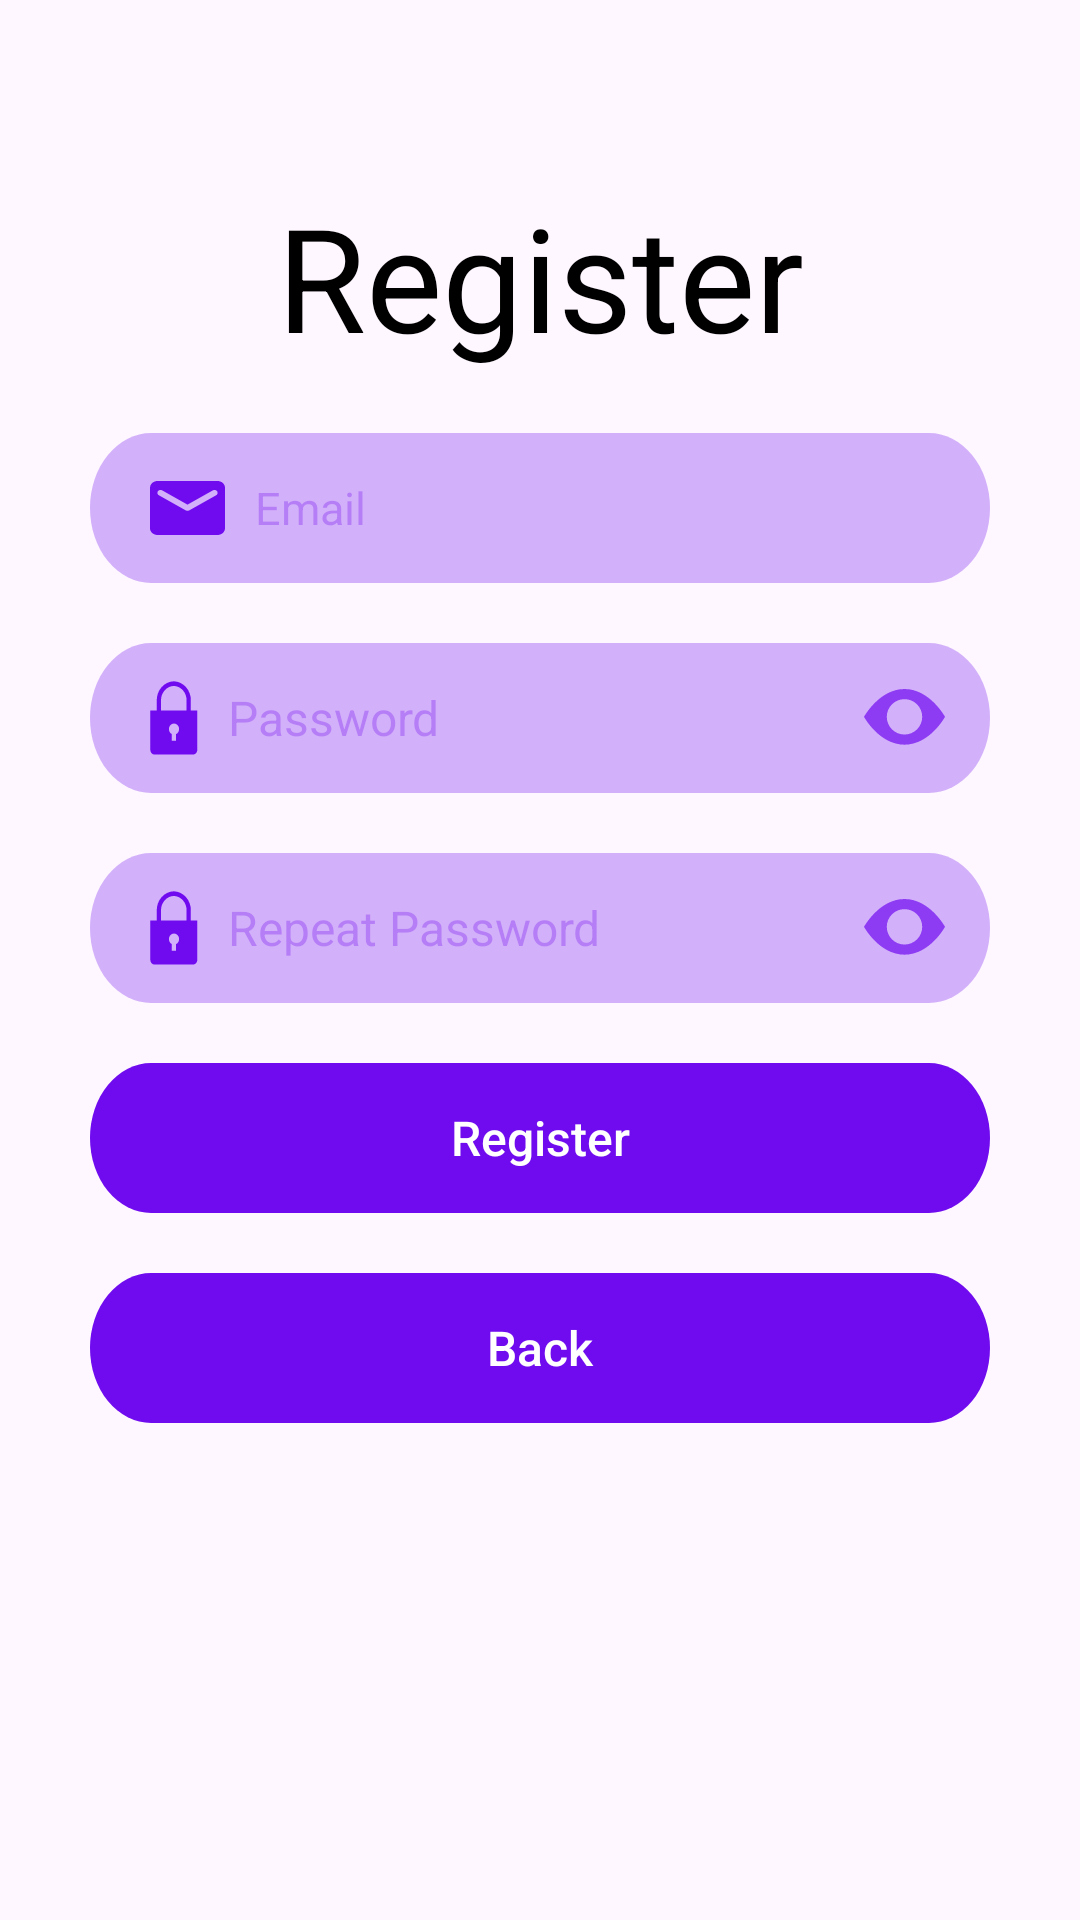

Write the Android layout XML for this screen, with the resource values it uses.
<!-- AndroidManifest.xml: application theme Theme.HomeworkSeventeen -->
<!-- res/layout/fragment_register.xml -->
<?xml version="1.0" encoding="utf-8"?>
<androidx.constraintlayout.widget.ConstraintLayout xmlns:android="http://schemas.android.com/apk/res/android"
    xmlns:app="http://schemas.android.com/apk/res-auto"
    xmlns:tools="http://schemas.android.com/tools"
    android:layout_width="match_parent"
    android:layout_height="match_parent"
    tools:context=".register.RegisterFragment">

    <androidx.appcompat.widget.AppCompatImageView
        android:id="@+id/ivCircle"
        android:layout_width="wrap_content"
        android:layout_height="wrap_content"
        android:src="@drawable/eclipse"
        app:layout_constraintStart_toStartOf="parent"
        app:layout_constraintTop_toTopOf="parent" />

    <androidx.appcompat.widget.AppCompatTextView
        android:id="@+id/tvLogIn"
        android:layout_width="wrap_content"
        android:layout_height="wrap_content"
        android:layout_marginTop="60dp"
        android:text="@string/register"
        android:textColor="@color/black"
        android:textSize="48sp"
        app:layout_constraintEnd_toEndOf="parent"
        app:layout_constraintStart_toStartOf="parent"
        app:layout_constraintTop_toTopOf="parent" />


    <androidx.appcompat.widget.AppCompatEditText
        android:id="@+id/etEmail"
        android:layout_width="300dp"
        android:layout_height="wrap_content"
        android:layout_marginTop="20dp"
        android:background="@drawable/button_grey"
        android:drawableStart="@drawable/envelop"
        android:drawablePadding="10dp"
        android:hint="@string/email"
        android:paddingStart="20dp"
        android:paddingEnd="10dp"
        android:textColorHint="#4D700BEF"
        android:textSize="15sp"
        app:layout_constraintEnd_toEndOf="parent"
        app:layout_constraintStart_toStartOf="parent"
        app:layout_constraintTop_toBottomOf="@id/tvLogIn"

        />


    <androidx.appcompat.widget.AppCompatEditText
        android:id="@+id/etPassword"
        android:layout_width="300dp"
        android:layout_height="wrap_content"
        android:layout_marginTop="20dp"
        android:background="@drawable/button_grey"
        android:drawableStart="@drawable/lock"
        android:drawableEnd="@drawable/eye"
        android:drawablePadding="10dp"
        android:hint="@string/password"
        android:inputType="textPassword"
        android:paddingStart="20dp"
        android:paddingEnd="15dp"
        android:textColorHint="#4D700BEF"
        android:textSize="16sp"
        app:layout_constraintEnd_toEndOf="parent"
        app:layout_constraintStart_toStartOf="parent"
        app:layout_constraintTop_toBottomOf="@id/etEmail" />

    <androidx.appcompat.widget.AppCompatEditText
        android:id="@+id/etRepeatPassword"
        android:layout_width="300dp"
        android:layout_height="wrap_content"
        android:layout_marginTop="20dp"
        android:background="@drawable/button_grey"
        android:drawableStart="@drawable/lock"
        android:drawableEnd="@drawable/eye"
        android:drawablePadding="10dp"
        android:hint="@string/repeat_password"
        android:inputType="textPassword"
        android:paddingStart="20dp"
        android:paddingEnd="15dp"
        android:textColorHint="#4D700BEF"
        android:textSize="16sp"
        app:layout_constraintEnd_toEndOf="parent"
        app:layout_constraintStart_toStartOf="parent"
        app:layout_constraintTop_toBottomOf="@id/etPassword" />


    <androidx.appcompat.widget.AppCompatButton
        android:id="@+id/btnRegister"
        android:layout_width="300dp"
        android:layout_height="wrap_content"
        android:layout_marginTop="20dp"
        android:background="@drawable/button_violet"
        android:text="@string/register"
        android:textAllCaps="false"
        android:textColor="@color/white"
        android:textSize="16sp"
        app:layout_constraintEnd_toEndOf="parent"
        app:layout_constraintStart_toStartOf="parent"
        app:layout_constraintTop_toBottomOf="@id/etRepeatPassword" />

    <androidx.appcompat.widget.AppCompatButton
        android:id="@+id/btnBack"
        android:layout_width="300dp"
        android:layout_height="wrap_content"
        android:layout_marginTop="20dp"
        android:background="@drawable/button_violet"
        android:text="@string/back"
        android:textAllCaps="false"
        android:textColor="@color/white"
        android:textSize="16sp"
        app:layout_constraintEnd_toEndOf="parent"
        app:layout_constraintStart_toStartOf="parent"
        app:layout_constraintTop_toBottomOf="@id/btnRegister" />


    <ProgressBar
        android:id="@+id/pbRegister"
        android:layout_width="wrap_content"
        android:layout_height="wrap_content"
        android:layout_marginTop="15dp"
        android:visibility="gone"
        app:layout_constraintEnd_toEndOf="@id/btnRegister"
        app:layout_constraintStart_toStartOf="@id/btnRegister"
        app:layout_constraintTop_toBottomOf="@id/btnBack" />

    <androidx.appcompat.widget.AppCompatImageView
        android:id="@+id/ivCircleLil"
        android:layout_width="wrap_content"
        android:layout_height="wrap_content"
        android:layout_gravity=""
        android:src="@drawable/eclipse_lil"
        app:layout_constraintBottom_toBottomOf="parent"
        app:layout_constraintStart_toStartOf="parent" />
</androidx.constraintlayout.widget.ConstraintLayout>
<!-- resources referenced by this layout -->
<resources>
  <color name="black">#FF000000</color>
  <color name="white">#FFFFFFFF</color>
  <!-- drawable button_grey (drawable) -->
  <vector xmlns:android="http://schemas.android.com/apk/res/android"
      android:width="368dp"
      android:height="50dp"
      android:viewportWidth="368"
      android:viewportHeight="50">
    <path
        android:pathData="M25,0L343,0A25,25 0,0 1,368 25L368,25A25,25 0,0 1,343 50L25,50A25,25 0,0 1,0 25L0,25A25,25 0,0 1,25 0z"
        android:fillColor="#700BEF"
        android:fillAlpha="0.3"/>
  </vector>
  <!-- drawable button_violet (drawable) -->
  <vector xmlns:android="http://schemas.android.com/apk/res/android"
      android:width="368dp"
      android:height="50dp"
      android:viewportWidth="368"
      android:viewportHeight="50">
    <path
        android:pathData="M25,0L343,0A25,25 0,0 1,368 25L368,25A25,25 0,0 1,343 50L25,50A25,25 0,0 1,0 25L0,25A25,25 0,0 1,25 0z"
        android:fillColor="#700BEF"/>
  </vector>
  <!-- drawable envelop (drawable) -->
  <vector xmlns:android="http://schemas.android.com/apk/res/android"
      android:width="25dp"
      android:height="18dp"
      android:viewportWidth="35"
      android:viewportHeight="28">
    <path
        android:pathData="M31.5,0H3.5C1.575,0 0.018,1.575 0.018,3.5L0,24.5C0,26.425 1.575,28 3.5,28H31.5C33.425,28 35,26.425 35,24.5V3.5C35,1.575 33.425,0 31.5,0ZM30.8,7.438L18.427,15.172C17.868,15.523 17.132,15.523 16.573,15.172L4.2,7.438C4.025,7.339 3.871,7.206 3.748,7.046C3.626,6.887 3.537,6.704 3.487,6.509C3.437,6.314 3.427,6.111 3.458,5.912C3.489,5.713 3.56,5.523 3.667,5.352C3.773,5.181 3.914,5.034 4.079,4.919C4.244,4.804 4.431,4.724 4.628,4.684C4.825,4.643 5.028,4.643 5.225,4.683C5.423,4.723 5.61,4.803 5.775,4.918L17.5,12.25L29.225,4.918C29.39,4.803 29.577,4.723 29.775,4.683C29.972,4.643 30.175,4.643 30.372,4.684C30.569,4.724 30.756,4.804 30.921,4.919C31.086,5.034 31.227,5.181 31.333,5.352C31.44,5.523 31.511,5.713 31.542,5.912C31.573,6.111 31.563,6.314 31.513,6.509C31.463,6.704 31.374,6.887 31.252,7.046C31.129,7.206 30.976,7.339 30.8,7.438Z"
        android:fillColor="#700BEF"/>
  </vector>
  <!-- drawable eye (drawable) -->
  <vector xmlns:android="http://schemas.android.com/apk/res/android"
      android:width="27dp"
      android:height="19dp"
      android:viewportWidth="27"
      android:viewportHeight="19">
    <path
        android:pathData="M0,9.281C0,9.281 5.063,0 13.5,0C21.938,0 27,9.281 27,9.281C27,9.281 21.938,18.563 13.5,18.563C5.063,18.563 0,9.281 0,9.281ZM13.5,15.188C15.066,15.188 16.569,14.565 17.676,13.458C18.784,12.35 19.406,10.848 19.406,9.281C19.406,7.715 18.784,6.213 17.676,5.105C16.569,3.997 15.066,3.375 13.5,3.375C11.934,3.375 10.431,3.997 9.324,5.105C8.216,6.213 7.594,7.715 7.594,9.281C7.594,10.848 8.216,12.35 9.324,13.458C10.431,14.565 11.934,15.188 13.5,15.188Z"
        android:fillColor="#700BEF"
        android:fillAlpha="0.7"/>
  </vector>
  <string name="back">Back</string>
  <string name="email">Email</string>
  <string name="password">Password</string>
  <string name="register">Register</string>
  <string name="repeat_password">Repeat Password</string>
  <style name="Theme.HomeworkSeventeen" parent="Base.Theme.HomeworkSeventeen" />
  <style name="Base.Theme.HomeworkSeventeen" parent="Theme.Material3.DayNight.NoActionBar">
          
          
      </style>
</resources>
